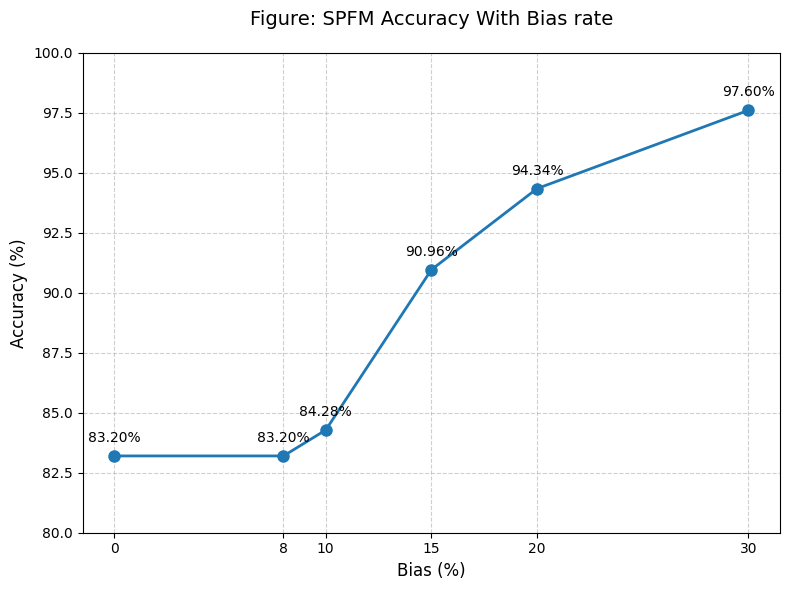

Source code (Python):
import matplotlib.pyplot as plt
import matplotlib

# --- 设置中文字体 ---
# 为了在图表中正常显示中文，需要设置支持中文的字体。
# 根据您的操作系统，可能需要调整以下代码块。
# 尝试寻找系统中常用的中文字体，如 SimHei (Windows), Heiti TC (macOS), Droid Sans Fallback (Linux)
font_found = False
font_names = ['SimHei', 'Microsoft YaHei', 'Heiti TC', 'WenQuanYi Micro Hei', 'Arial Unicode MS']
for font in font_names:
    try:
        matplotlib.rcParams['font.family'] = font
        font_found = True
        # print(f"已设置字体为: {font}")
        break
    except:
        continue

# 如果没有找到常用字体，Matplotlib可能会使用默认字体，中文可能会显示为方框。
# 此时需要手动指定一个您系统中存在的字体的路径。
if not font_found:
    print("未自动找到常用中文字体，图表中的中文可能无法正常显示。请手动配置字体。")
    # 解决负号'-'显示为方块的问题
    matplotlib.rcParams['axes.unicode_minus'] = False

# --- 数据准备 ---
# 横坐标：偏差阈值 (%)，为了图表符合直觉，按从小到大排列
deviations = [0, 8, 10, 15, 20, 30]
# 纵坐标：对应的准确率 (%)
accuracies = [83.20, 83.20, 84.28, 90.96, 94.34, 97.60]

# --- 创建图表 ---
plt.figure(figsize=(8, 6)) # 设置画布大小

# 绘制折线图
# marker='o' 表示在数据点处标记圆点，linestyle='-' 表示实线连接，linewidth=2 设置线宽
plt.plot(deviations, accuracies, marker='o', linestyle='-', color='#1f77b4', linewidth=2, markersize=8)

# --- 添加图表元素 ---
# 设置标题和坐标轴标签
plt.title('Figure: SPFM Accuracy With Bias rate', fontsize=14, pad=20)
plt.xlabel('Bias (%)', fontsize=12)
plt.ylabel('Accuracy (%)', fontsize=12)

# 设置坐标轴刻度，确保X轴只显示10, 20, 30
plt.xticks(deviations)
# 设置Y轴范围，让图表更美观
plt.ylim(80, 100)

# 添加网格线，增加可读性
plt.grid(True, linestyle='--', alpha=0.6)

# --- 添加数据标注 ---
# 在每个数据点旁边标出具体的数值
for x, y in zip(deviations, accuracies):
    label = f"{y:.2f}%"
    # xytext=(0, 10) 表示文本在数据点上方10个单位的位置
    plt.annotate(label, # 文本内容
                 (x, y), # 数据点坐标
                 textcoords="offset points", # 坐标系偏移
                 xytext=(0, 10), # 距离数据点的偏移量
                 ha='center', # 水平居中
                 fontsize=10)

# --- 显示图表 ---
plt.tight_layout() # 自动调整布局，防止标签重叠
plt.show()
